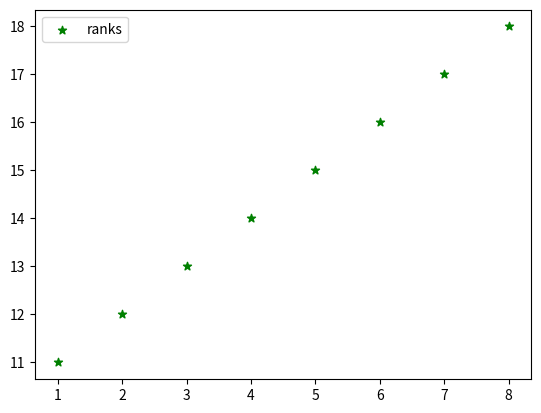

Generate this figure with matplotlib:
import matplotlib.pyplot as plt
x=[1,2,3,4,5,6,7,8]
y=[11,12,13,14,15,16,17,18]
plt.scatter(x,y,label="ranks",color="green",marker="*")
plt.legend()
plt.show()